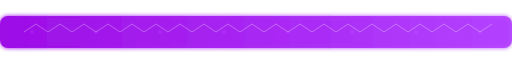
t = 0.00 s
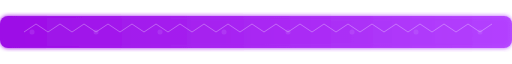
t = 0.38 s
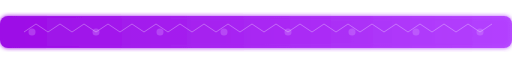
t = 1.13 s
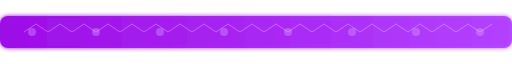
t = 1.50 s
t = 1.88 s: frame unchanged from t = 1.13 s, image omitted
t = 2.63 s: frame unchanged from t = 0.38 s, image omitted

The animated SVG that drew these frames (rendered in a browser with its animation timeline set to each time). Animation: 2 SMIL elements (animate=2); one cycle of 3.00 s, repeats indefinitely.

<?xml version="1.0" encoding="UTF-8" standalone="no"?>
<svg xmlns="http://www.w3.org/2000/svg" width="256" height="16" viewBox="0 0 256 16">
  <defs>
    <linearGradient id="gradient" x1="0%" y1="0%" x2="100%" y2="0%">
      <stop offset="0%" stop-color="#9D0DE6" stop-opacity="1" />
      <stop offset="100%" stop-color="#B340FF" stop-opacity="0.9" />
    </linearGradient>
    <filter id="glow" x="-10%" y="-10%" width="120%" height="120%">
      <feGaussianBlur in="SourceGraphic" stdDeviation="1" result="blur" />
      <feComposite in="blur" in2="SourceGraphic" operator="over" />
    </filter>
    <pattern id="arcane" patternUnits="userSpaceOnUse" width="32" height="16">
      <circle cx="16" cy="8" r="1.5" fill="#D699FF" opacity="0.3">
        <animate attributeName="opacity" values="0.1;0.4;0.1" dur="3s" repeatCount="indefinite" />
        <animate attributeName="r" values="1;2;1" dur="3s" repeatCount="indefinite" />
      </circle>
    </pattern>
  </defs>
  <rect width="256" height="16" fill="url(#gradient)" filter="url(#glow)" rx="4" ry="4" />
  <rect width="256" height="16" fill="url(#arcane)" rx="4" ry="4" />
  <g opacity="0.3">
    <path d="M 12,8 L 18,4 L 24,8 L 30,4 L 36,8 L 42,4 L 48,8 L 54,4 L 60,8 L 66,4 L 72,8 L 78,4 L 84,8 L 90,4 L 96,8 L 102,4 L 108,8 L 114,4 L 120,8 L 126,4 L 132,8 L 138,4 L 144,8 L 150,4 L 156,8 L 162,4 L 168,8 L 174,4 L 180,8 L 186,4 L 192,8 L 198,4 L 204,8 L 210,4 L 216,8 L 222,4 L 228,8 L 234,4 L 240,8 L 246,4" stroke="#FFF" stroke-width="0.5" fill="none" />
  </g>
</svg>
